50-way image classification set "train_split" from GitHub (ratanjyoti/bharatanatyam-mudra); label vocabulary: Alapadmam, Anjali, Aralam, Ardhachandran, Ardhapathaka, Berunda, Bramaram, Chakra, Chandrakala, Chaturam, Garuda, Hamsapaksha, Hamsasyam, Kangulam, Kapith, Kapotham, Karkatta, Kartariswastika, Katakamukha 1, Katakamukha 2, Katakamukha 3, Katakavardhana, Katrimukha, Khatva, Kilaka, Kurma, Matsya, Mayura, Mrigasirsha, Mukulam, Mushti, Nagabandha, Padmakosha, Pasha, Pathaka, Pushpaputa, Sakata, Samputa, Sarpasirsha, Shanka, Shivalinga, Shukatundam, Sikharam, Simhamukham, Suchi, Swastikam, Tamarachudam, Tripathaka, Trishulam, Varaha.

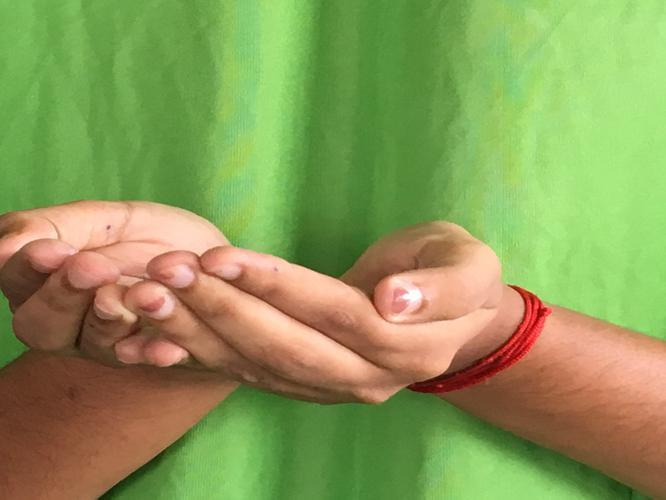
Label: Pushpaputa

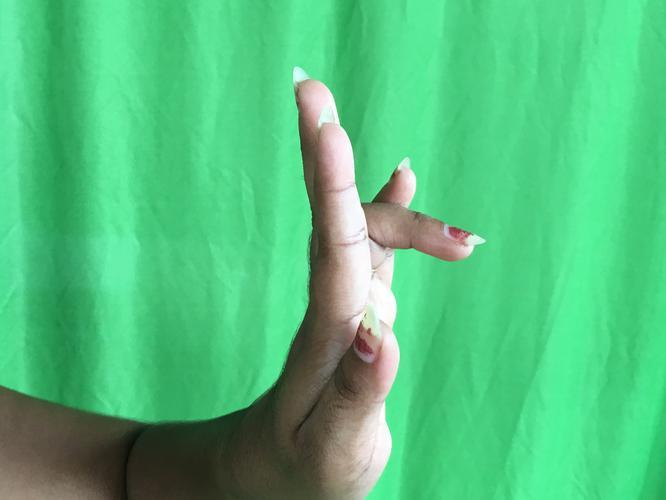
Label: Tripathaka

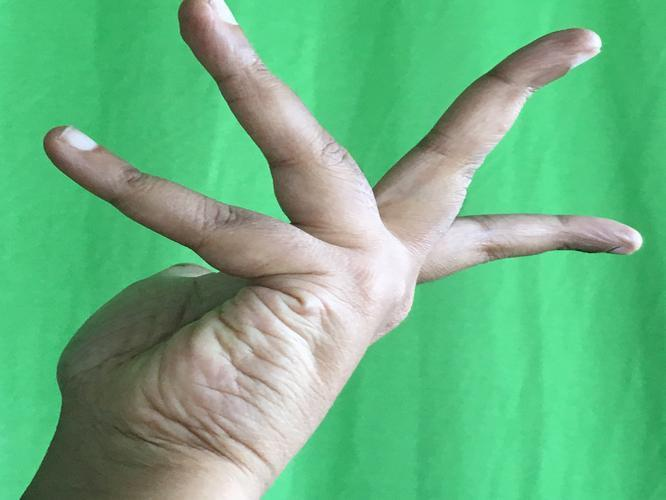
Label: Alapadmam

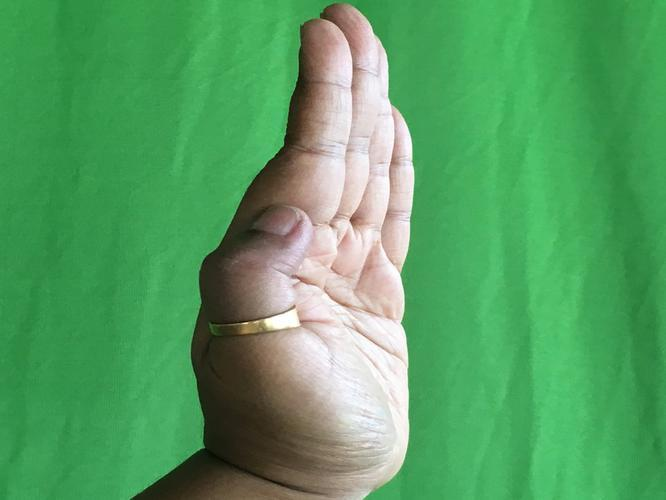
Label: Pathaka

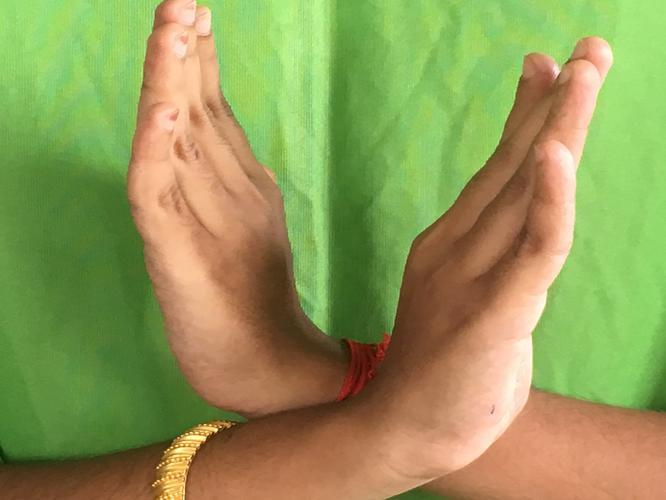
Label: Swastikam

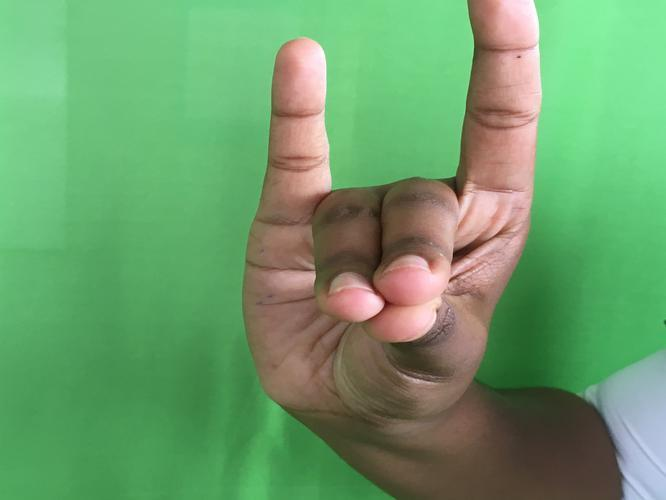
Label: Simhamukham
